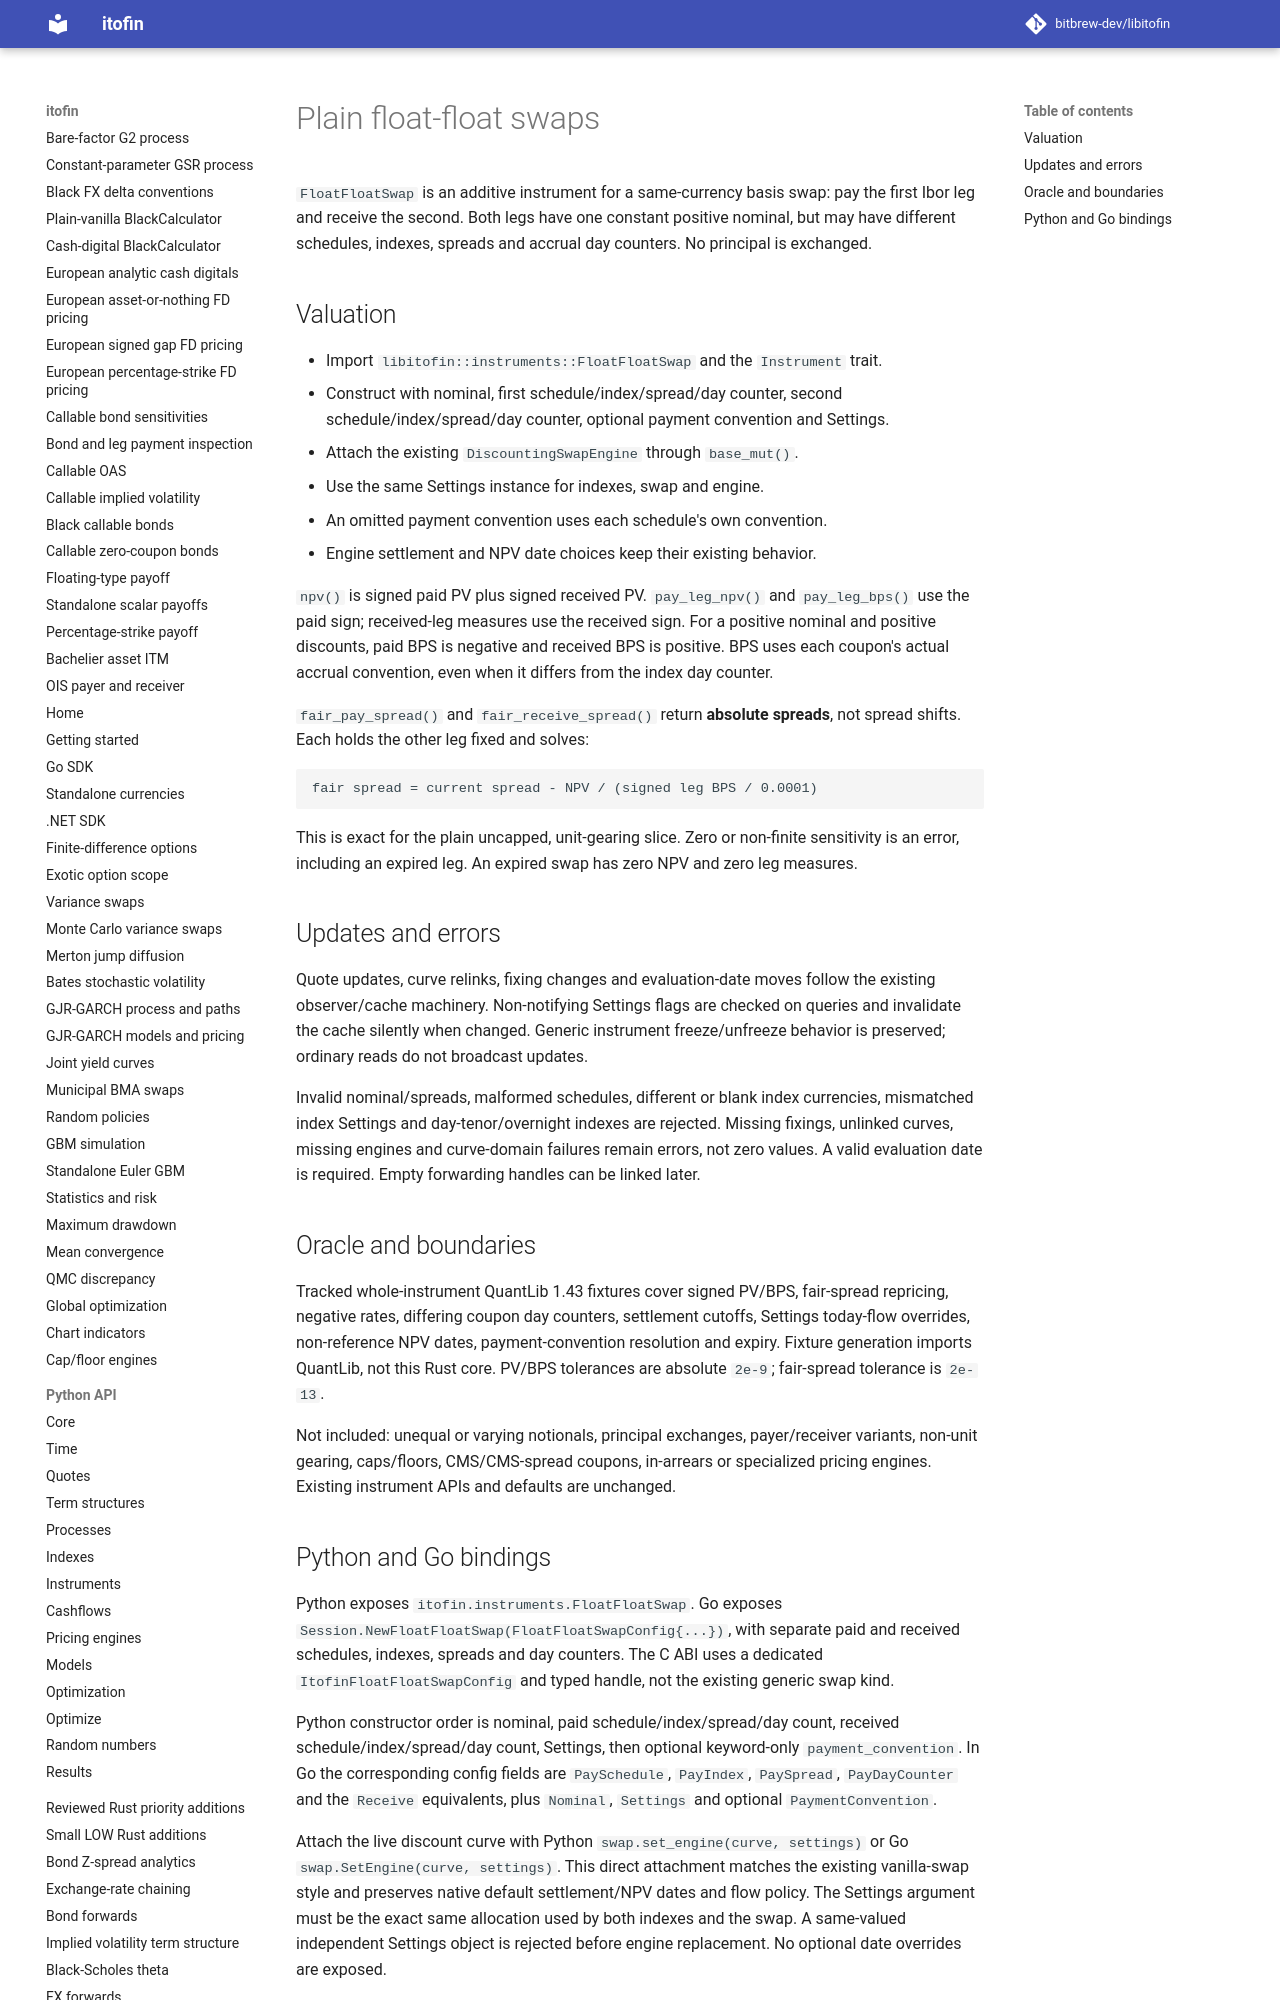

repository: zhangys2/libitofin · page: float-float-swaps/index.html · generator: mkdocs

# Plain float-float swaps

`FloatFloatSwap` is an additive instrument for a same-currency basis
swap: pay the first Ibor leg and receive the second. Both legs have one constant
positive nominal, but may have different schedules, indexes, spreads and accrual
day counters. No principal is exchanged.

## Valuation

- Import `libitofin::instruments::FloatFloatSwap` and the `Instrument` trait.
- Construct with nominal, first schedule/index/spread/day counter, second
  schedule/index/spread/day counter, optional payment convention and Settings.
- Attach the existing `DiscountingSwapEngine` through `base_mut()`.
- Use the same Settings instance for indexes, swap and engine.
- An omitted payment convention uses each schedule's own convention.
- Engine settlement and NPV date choices keep their existing behavior.

`npv()` is signed paid PV plus signed received PV. `pay_leg_npv()` and
`pay_leg_bps()` use the paid sign; received-leg measures use the received sign.
For a positive nominal and positive discounts, paid BPS is negative and received
BPS is positive. BPS uses each coupon's actual accrual convention, even when it
differs from the index day counter.

`fair_pay_spread()` and `fair_receive_spread()` return **absolute spreads**, not
spread shifts. Each holds the other leg fixed and solves:

```text
fair spread = current spread - NPV / (signed leg BPS / 0.0001)
```

This is exact for the plain uncapped, unit-gearing slice. Zero or non-finite
sensitivity is an error, including an expired leg. An expired swap has zero NPV
and zero leg measures.

## Updates and errors

Quote updates, curve relinks, fixing changes and evaluation-date moves follow
the existing observer/cache machinery. Non-notifying Settings flags are checked
on queries and invalidate the cache silently when changed. Generic instrument
freeze/unfreeze behavior is preserved; ordinary reads do not broadcast updates.

Invalid nominal/spreads, malformed schedules, different or blank index
currencies, mismatched index Settings and day-tenor/overnight indexes are
rejected. Missing fixings, unlinked curves, missing engines and curve-domain
failures remain errors, not zero values. A valid evaluation date is required.
Empty forwarding handles can be linked later.

## Oracle and boundaries

Tracked whole-instrument QuantLib 1.43 fixtures cover signed PV/BPS, fair-spread
repricing, negative rates, differing coupon day counters, settlement cutoffs,
Settings today-flow overrides, non-reference NPV dates, payment-convention
resolution and expiry. Fixture generation imports QuantLib, not this Rust core.
PV/BPS tolerances are absolute `2e-9`; fair-spread tolerance is `2e-13`.

Not included: unequal or varying notionals, principal exchanges, payer/receiver
variants, non-unit gearing, caps/floors, CMS/CMS-spread coupons, in-arrears or
specialized pricing engines. Existing instrument APIs and defaults are unchanged.
